Dataset: Potato Leaf Disease (GitHub, rifqicharisma/Belajar_Ai). Classes: early blight, healthy, late blight.

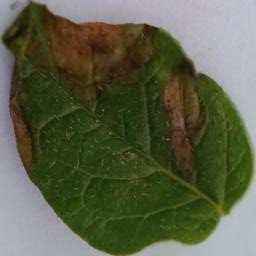
Label: late blight

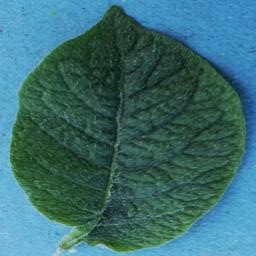
Label: healthy

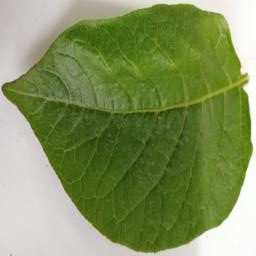
Label: healthy

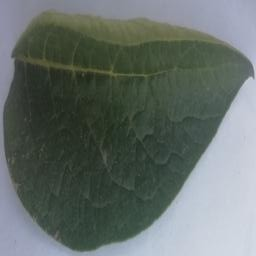
Label: healthy

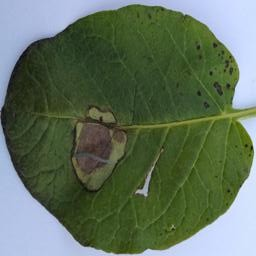
Label: late blight

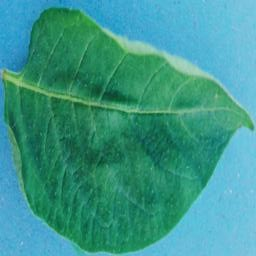
Label: healthy
